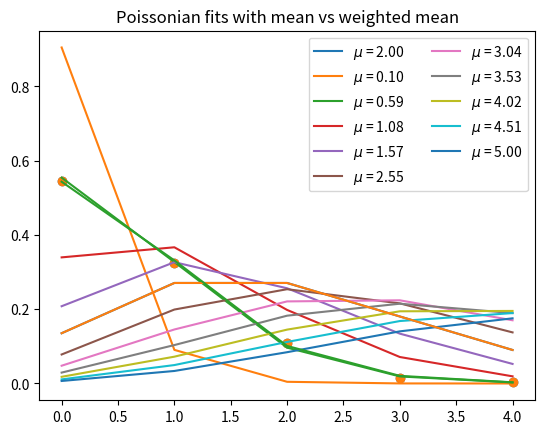

Generate this figure with matplotlib:
# -*- coding: utf-8 -*-
"""
Created on Mon Mar 11 13:29:19 2024

[redacted]
"""
import numpy as np
import pandas as pd
from scipy import stats
from matplotlib import pyplot as plt
from scipy import integrate
from scipy.stats import poisson

dati = pd.DataFrame(np.array(([0, 109], [1,65], [2,22], [3,3], [4,1])), index = None, columns = ['number of deaths', 'number of groups'])

dati['frequency'] = dati['number of groups']/200

plt.scatter(dati['number of deaths'], dati['frequency'])

mean = np.mean(dati['number of deaths'])
standard_dev = np.std(dati['number of deaths'])
median = np.median(dati['number of deaths'])
skewness = stats.skew(dati['number of deaths'])
kurtois = stats.kurtosis(dati['number of deaths'])
# =============================================================================
# mean = 2, median = 2, standard_dev = sqrt(2) in agreement 
# with the hypotesis of the frequency of deaths being poissonian 
# skewness and kurtois instead not very useful (i think)
# =============================================================================

dist = poisson(mean)
plt.plot(dati['number of deaths'], dist.pmf(dati['number of deaths']), label = r'$\mu$ = %0.2f' % mean)

#i try fitting by hand (is it what it means?) with different values of the mean
means = np.linspace(0.1, 5, 11)
for mu in means:
    #only because 2.06 is close to the mean I get from the datas
    #but i want to still use linspace to have different values
    if mu != 2.06:
        dist = poisson(mu)
        plt.plot(dati['number of deaths'], dist.pmf(dati['number of deaths']), label = r'$\mu$ = %0.2f' % mu)

plt.legend(ncol = 2)
plt.title('Different poissonian fits for the datas')
plt.show()

# =============================================================================
# The reason why 0.59 is better than 2 as the value of the mean parameter 
# is that I have to use the weighted mean, since the number of groups is different
# In fact, the weighted mean is equal to 0.61
# =============================================================================
weighted_mean = np.average(dati['number of deaths'], weights = dati['frequency'])

plt.scatter(dati['number of deaths'], dati['frequency'])

dist = poisson(mean)
plt.plot(dati['number of deaths'], dist.pmf(dati['number of deaths']), label = r'$\mu$ = %0.2f' % mean)

dist = poisson(weighted_mean)
plt.plot(dati['number of deaths'], dist.pmf(dati['number of deaths']), label = r'$\mu$ = %0.2f' % weighted_mean)
plt.title('Poissonian fits with mean vs weighted mean')
plt.show()